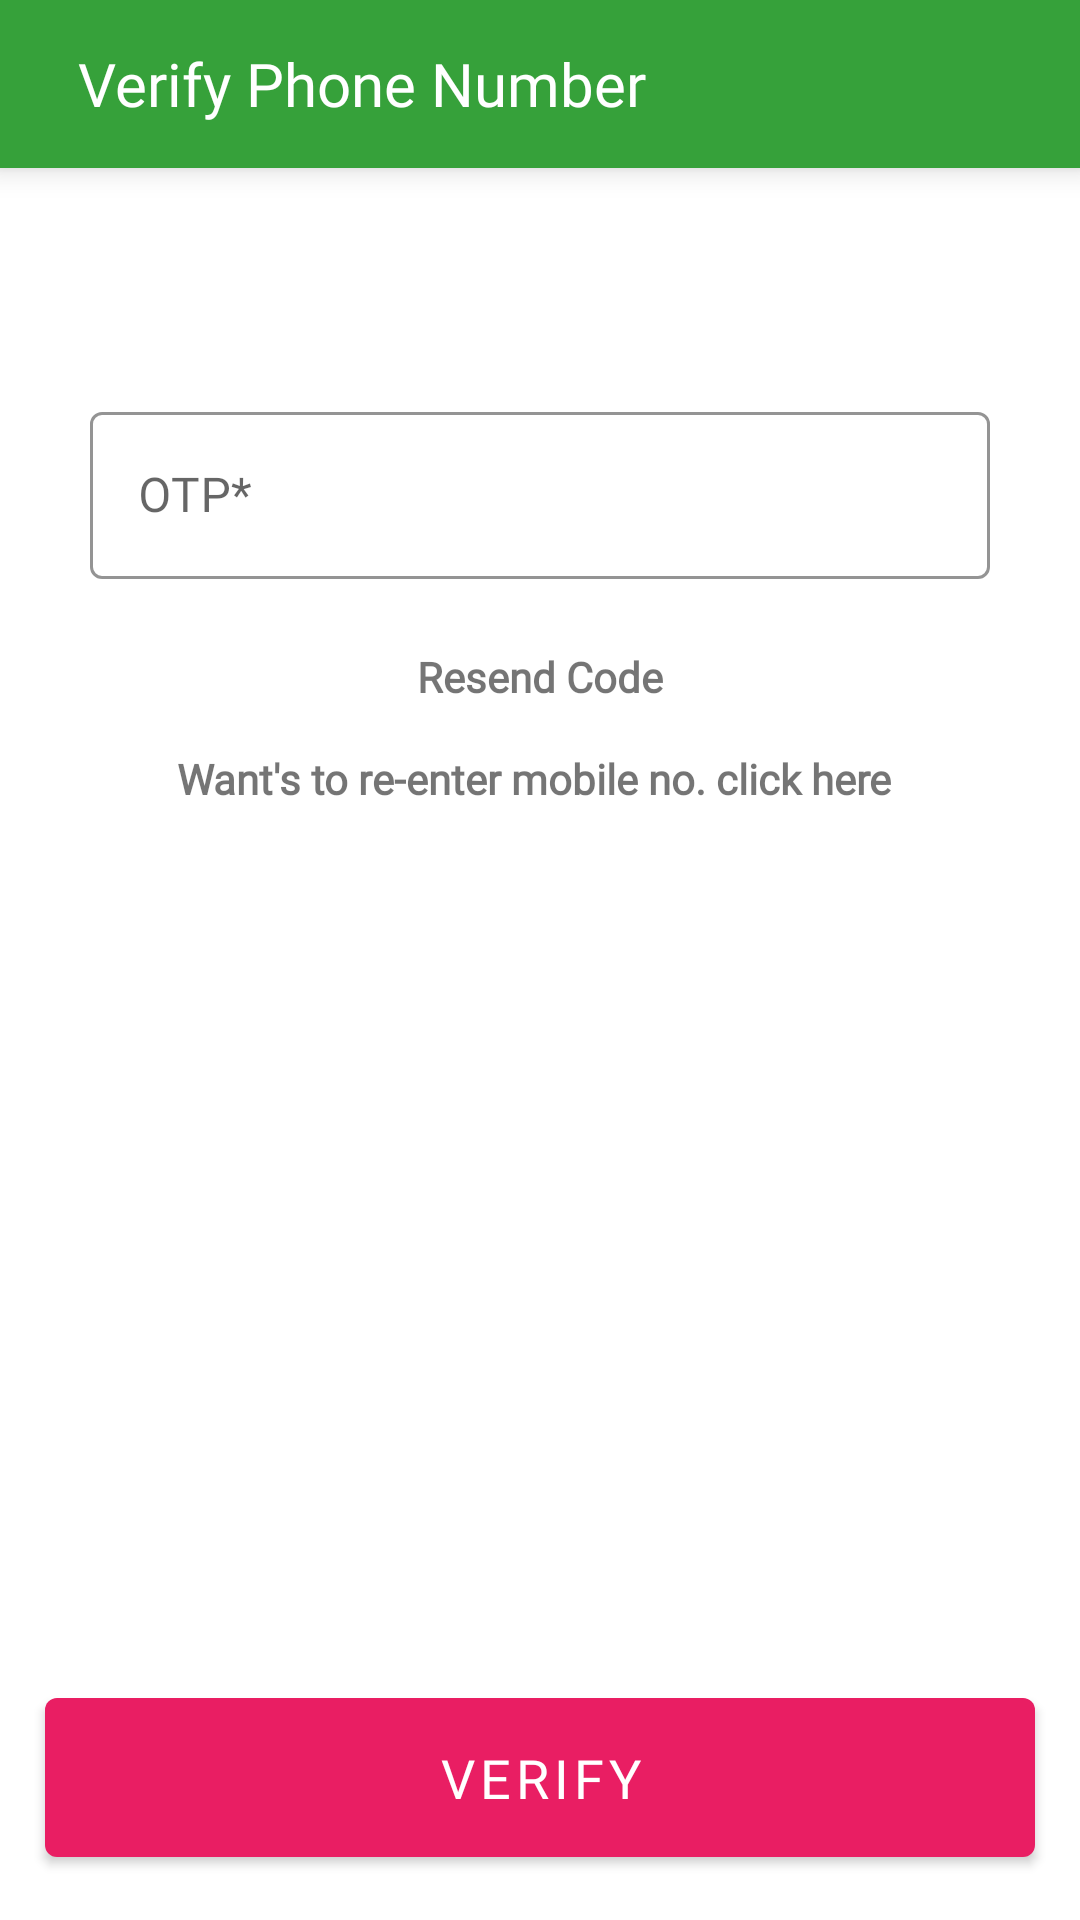

Write the Android layout XML for this screen, with the resource values it uses.
<!-- AndroidManifest.xml: application theme Theme.JodiMilan -->
<!-- res/layout/activity_o_t_p_verification.xml -->
<?xml version="1.0" encoding="utf-8"?>
<RelativeLayout xmlns:android="http://schemas.android.com/apk/res/android"

    xmlns:app="http://schemas.android.com/apk/res-auto"
    xmlns:tools="http://schemas.android.com/tools"
    android:id="@+id/root_rel_ll"
    android:layout_width="match_parent"
    android:layout_height="match_parent"
    tools:context="com.jodimilans.matrimonial.ActivityConatiner.SignUp.RegisterUser.OTPVerificationActivity">

    <com.google.android.material.appbar.AppBarLayout
        android:layout_width="match_parent"
        android:layout_height="wrap_content"
        android:background="#36A13A"


        android:elevation="6dp">

        <androidx.appcompat.widget.Toolbar
            android:id="@+id/otp_details_toolbar"
            android:layout_width="match_parent"
            android:background="#36A13A"
            android:layout_height="?attr/actionBarSize"
            android:layout_marginStart="10dp"
            android:layout_marginLeft="10dp"
            android:textAlignment="center"
            app:navigationIcon="@drawable/ic_round_arrow_back_24"
            app:title="Verify Phone Number"
            app:titleTextAppearance="@style/AppLayoutJodiMilan.ActiveItemTextAppearance"
            app:titleTextColor="@color/white"></androidx.appcompat.widget.Toolbar>

    </com.google.android.material.appbar.AppBarLayout>
    <LinearLayout
        android:id="@+id/reg_ll"
        android:layout_width="match_parent"
        android:layout_height="match_parent"
        android:layout_marginTop="56dp"
        android:elevation="6dp"
        android:gravity="center"
        android:focusable="true"
        android:layout_above="@id/proceedbtn"
        android:focusableInTouchMode="true"
        android:orientation="vertical">

    <ScrollView
        android:id="@+id/backView"
        android:layout_width="match_parent"
        android:layout_height="match_parent"
        android:layout_margin="4dp">

    <LinearLayout
        android:layout_width="match_parent"
        android:layout_height="wrap_content"
        android:orientation="vertical"

        android:layout_marginTop="56dp"
        >

        <com.google.android.material.textfield.TextInputLayout
            android:id="@+id/otp_ll"
            style="@style/Widget.JodiMilan.TextInputLayout."
            android:layout_width="300dp"
            android:layout_height="wrap_content"
            android:layout_marginTop="15dp"
            android:layout_gravity="center"
            android:backgroundTint="@color/white"
            android:textColor="@color/purple_200"
            app:hintAnimationEnabled="true">

            <com.google.android.material.textfield.TextInputEditText
                android:id="@+id/otp_edt"
                android:hint="OTP*"
                android:fontFamily="@font/catamaran"
                android:layout_width="300dp"
                android:layout_gravity="center"
                android:layout_height="wrap_content"
                android:inputType="number"
                android:tag="cty"
                android:textColor="@color/purple_700"
                android:textColorHint="@color/purple_200" />

        </com.google.android.material.textfield.TextInputLayout>

        <TextView
            android:layout_width="wrap_content"
            android:layout_height="wrap_content"
            android:text="Resend Code"
            android:fontFamily="@font/catamaran"
            android:layout_gravity="center"
            android:layout_marginTop="15dp"
            android:textStyle="bold"
            android:textColorHighlight="@color/grey"
            />
        <TextView
            android:id="@+id/change_my_no"
            android:layout_width="wrap_content"
            android:layout_height="wrap_content"
            android:text="Want's to re-enter mobile no. click here "
            android:layout_gravity="center"
            android:fontFamily="@font/catamaran"
            android:layout_marginTop="15dp"
            android:textStyle="bold"
            android:textColorHighlight="@color/grey"
            />

        <LinearLayout
            android:layout_width="300dp"
            android:layout_height="wrap_content"
            android:layout_gravity="center"
            android:layout_marginTop="15dp"
            android:visibility="gone"
            android:orientation="vertical"
            android:id="@+id/change_layout"
            >

            <com.google.android.material.textfield.TextInputLayout
                android:id="@+id/mobile_ll"
                style="@style/Widget.JodiMilan.TextInputLayout."
                android:layout_width="300dp"
                android:layout_height="wrap_content"
                android:layout_gravity="center"
                android:layout_marginTop="15dp"
                android:backgroundTint="@color/white"
                android:textColor="@color/purple_200"
                app:hintAnimationEnabled="true">

                <com.google.android.material.textfield.TextInputEditText
                    android:id="@+id/mobile_edt"
                    android:layout_width="300dp"
                    android:layout_height="wrap_content"
                    android:layout_gravity="center"
                    android:hint="Mobile no.*"
                    android:inputType="number"
                    android:tag="cty"
                    android:text="+91"
                    android:textColor="@color/purple_700"
                    android:textColorHint="@color/purple_200" />


            </com.google.android.material.textfield.TextInputLayout>

            <com.google.android.material.button.MaterialButton
                android:id="@+id/send_codebtn"
                android:layout_width="match_parent"
                android:layout_height="65dp"
                android:layout_alignParentBottom="true"
                android:layout_gravity="center"
                android:layout_margin="15dp"
                android:onClick="sendOTP"
                android:text="Send OTP"
                android:textSize="15sp" />
        </LinearLayout>
    </LinearLayout>
    </ScrollView>
    </LinearLayout>

    <com.google.android.material.button.MaterialButton
        android:id="@+id/proceedbtn"
        android:onClick="verifyOTP"
        android:layout_width="match_parent"
        android:layout_height="65dp"
        android:layout_alignParentBottom="true"
        android:layout_gravity="center"
        android:layout_margin="15dp"
        android:fontFamily="@font/catamaran"
        android:text="VERIFY"
        android:textSize="18sp" />

</RelativeLayout>
<!-- resources referenced by this layout -->
<resources>
  <color name="grey">#F4F4F4</color>
  <color name="purple_200">#E91E63</color>
  <color name="purple_700">#E91E63</color>
  <color name="white">#FFFFFFFF</color>
  <style name="AppLayoutJodiMilan.ActiveItemTextAppearance" parent="TextAppearance.AppCompat">
          <item name="android:textSize">20sp</item>
          <item name="android:fontFamily">@font/catamaran</item>
          
      </style>
  <style name="Widget.JodiMilan.TextInputLayout." parent="Widget.MaterialComponents.TextInputLayout.OutlinedBox">
          <item name="hintTextAppearance">@style/TextAppearance.JodiMilan.TextInputLayout.HintText
          </item>
          <item name="hintTextColor">@color/pink</item>
  
          <item name="android:paddingBottom">8dp</item>
          <item name="boxStrokeColor">@color/pink</item>
      </style>
  <style name="Theme.JodiMilan" parent="Theme.MaterialComponents.DayNight.NoActionBar">
          
          <item name="colorPrimary">@color/purple_500</item>
          <item name="colorPrimaryVariant">@color/purple_700</item>
          <item name="colorOnPrimary">@color/white</item>
          
          <item name="colorSecondary">@color/teal_200</item>
          <item name="colorSecondaryVariant">@color/teal_700</item>
          <item name="colorOnSecondary">@color/black</item>
          
          <item name="android:statusBarColor" tools:targetApi="l">?attr/colorPrimaryVariant</item>
          
      </style>
  <style name="TextAppearance.JodiMilan.TextInputLayout.HintText" parent="TextAppearance.MaterialComponents.Subtitle2">
          <item name="android:textColor">?android:attr/textColorPrimary</item>
      </style>
  <color name="pink">#E91E63</color>
  <color name="purple_500">#E91E63</color>
  <color name="teal_200">#E91E63</color>
  <color name="teal_700">#FF018786</color>
  <color name="black">#FF000000</color>
</resources>
